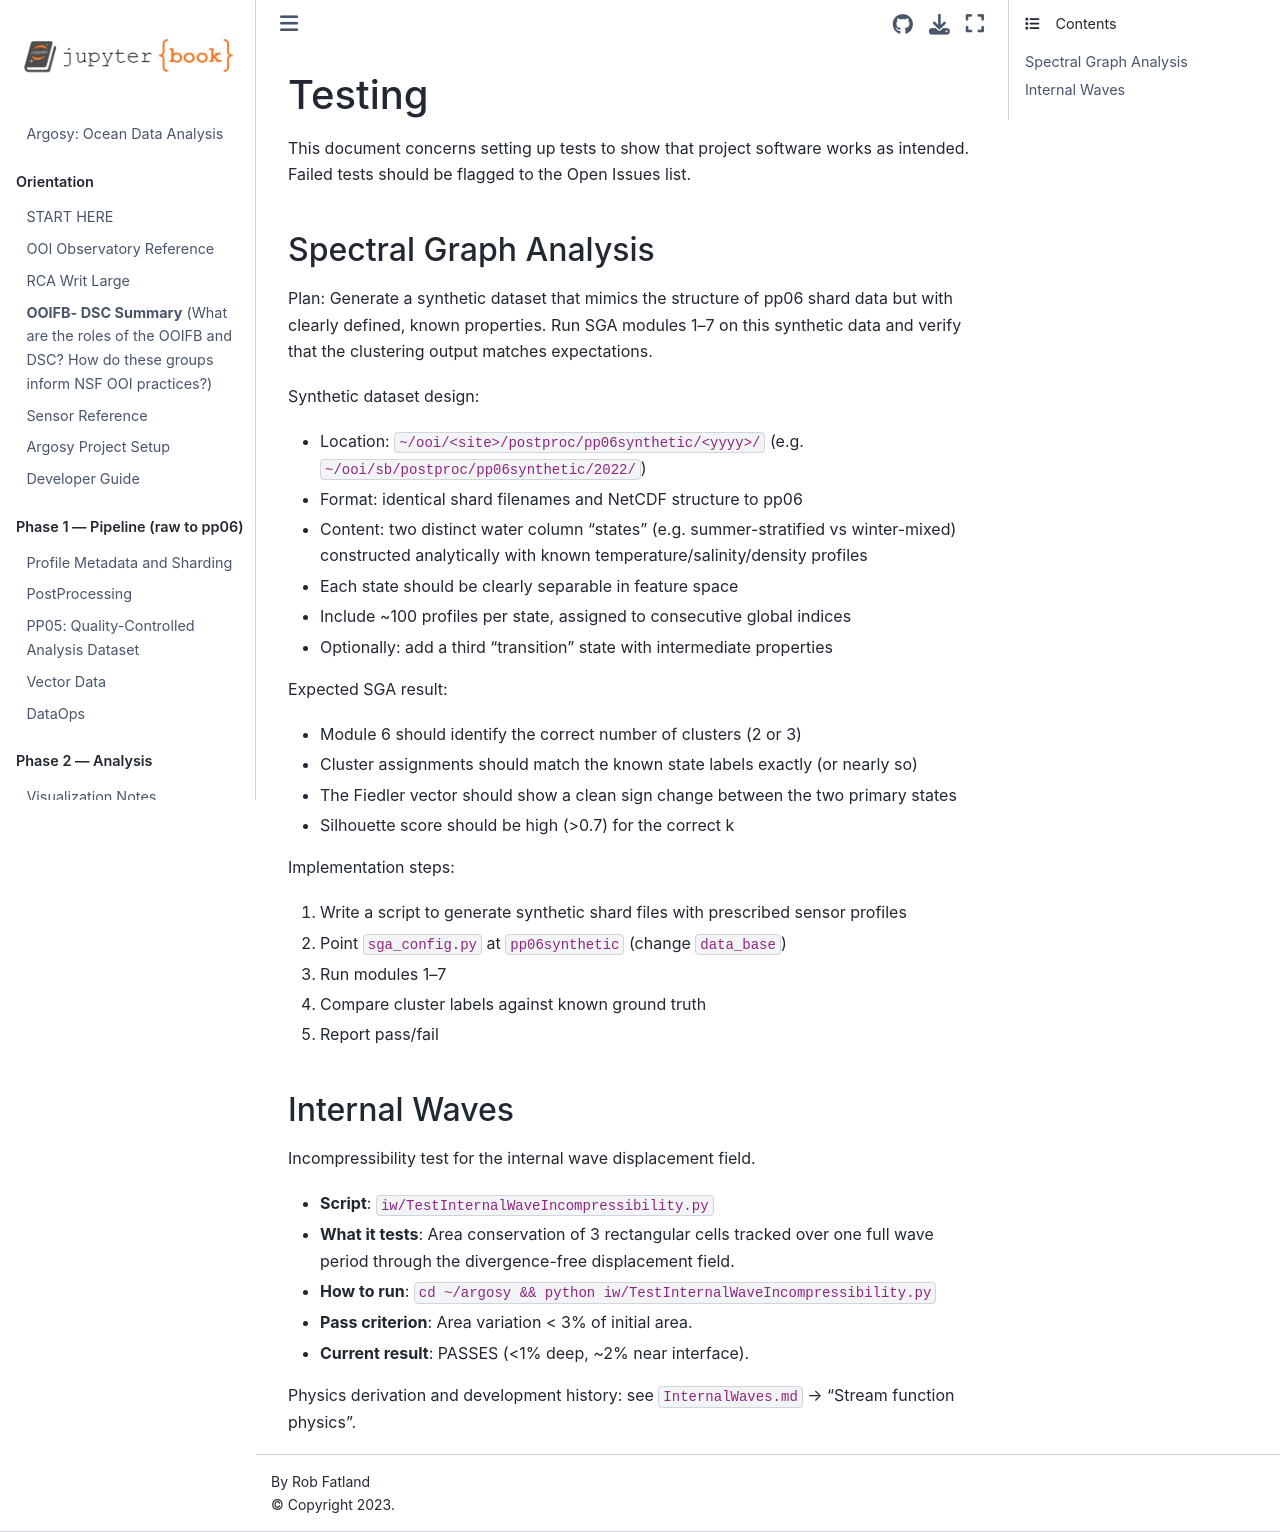

repository: robfatland/argosy · page: Testing.html · generator: jekyll

# Testing

This document concerns setting up tests to show that project software works as
intended. Failed tests should be flagged to the Open Issues list.


## Spectral Graph Analysis

Plan: Generate a synthetic dataset that mimics the structure of pp06 shard data
but with clearly defined, known properties. Run SGA modules 1–7 on this synthetic
data and verify that the clustering output matches expectations.

Synthetic dataset design:
- Location: `~/ooi/<site>/postproc/pp06synthetic/<yyyy>/` (e.g. `~/ooi/sb/postproc/pp06synthetic/2022/`)
- Format: identical shard filenames and NetCDF structure to pp06
- Content: two distinct water column "states" (e.g. summer-stratified vs winter-mixed)
  constructed analytically with known temperature/salinity/density profiles
- Each state should be clearly separable in feature space
- Include ~100 profiles per state, assigned to consecutive global indices
- Optionally: add a third "transition" state with intermediate properties

Expected SGA result:
- Module 6 should identify the correct number of clusters (2 or 3)
- Cluster assignments should match the known state labels exactly (or nearly so)
- The Fiedler vector should show a clean sign change between the two primary states
- Silhouette score should be high (>0.7) for the correct k

Implementation steps:
1. Write a script to generate synthetic shard files with prescribed sensor profiles
2. Point `sga_config.py` at `pp06synthetic` (change `data_base`)
3. Run modules 1–7
4. Compare cluster labels against known ground truth
5. Report pass/fail


## Internal Waves

Incompressibility test for the internal wave displacement field.

- **Script**: `iw/TestInternalWaveIncompressibility.py`
- **What it tests**: Area conservation of 3 rectangular cells tracked over one full
  wave period through the divergence-free displacement field.
- **How to run**: `cd ~/argosy && python iw/TestInternalWaveIncompressibility.py`
- **Pass criterion**: Area variation < 3% of initial area.
- **Current result**: PASSES (<1% deep, ~2% near interface).

Physics derivation and development history: see `InternalWaves.md` → "Stream function physics".
